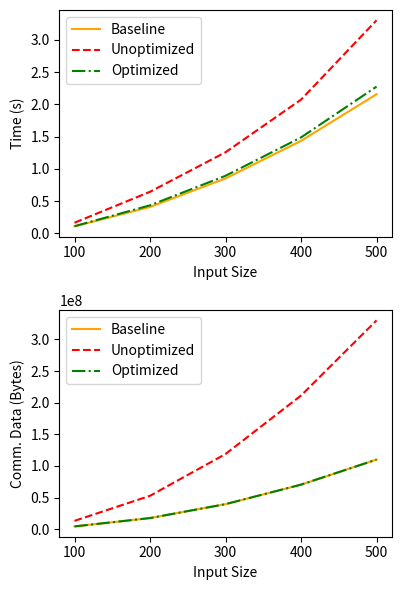

Write Python code to recreate this figure.
import matplotlib.pyplot as plt

rawData = [(100,0.107,0.163,0.109),(200,0.407,0.643,0.433),(300,0.850,1.256,0.891),(400,1.433,2.072,1.486),(500,2.156,3.303,2.274)]

names = ['Baseline','Unoptimized','Optimized']
linestyles = ['-','--','-.']
colors = ['orange','red','green']

sizes = []
times = ([],[],[])
comms = ([],[],[])
for datum in rawData:
  sizes.append(datum[0])
  for i in range(1,4):
    times[i-1].append(datum[i])
  Dim2 = datum[0]**2
  comms[0].append(440*Dim2)
  comms[1].append(1320*Dim2)
  comms[2].append(440*Dim2+1600)

fig, axs = plt.subplots(2,1)
for i in range(3):
  axs[0].plot(sizes,times[i],label=names[i],linestyle=linestyles[i],color=colors[i])
  axs[1].plot(sizes,comms[i],label=names[i],linestyle=linestyles[i],color=colors[i])
for i in range(2):
  axs[i].legend(loc='upper left')
  axs[i].set_xlabel('Input Size')
axs[0].set_ylabel('Time (s)')
axs[1].set_ylabel('Comm. Data (Bytes)')
fig.set_size_inches(4,6)
plt.tight_layout()
plt.show()
